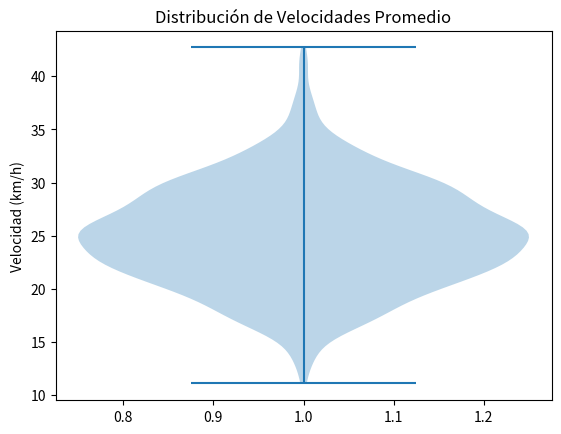

Write Python code to recreate this figure.
import matplotlib.pyplot as plt
import numpy as np

velocidades = np.random.normal(loc=25, scale=5, size=1000)
plt.violinplot(velocidades)
plt.title("Distribución de Velocidades Promedio")
plt.ylabel("Velocidad (km/h)")
plt.show()
